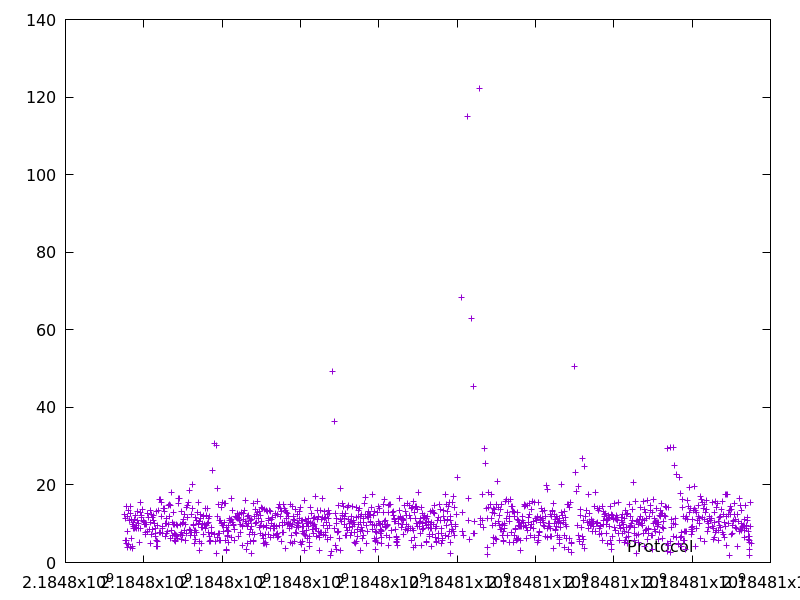

The file beside this chart, header and first rows:
2184797519.358665, 12.368156
2184797527, 5.73
2184797539, 11.29
2184797556, 14.44
2184797565, 5.757
2184797570, 5.033
2184797574, 3.962
2184797582, 8.028
2184797594, 12
2184797608, 13.41
2184797614, 4.617
2184797629, 10.97
2184797640, 10.95
2184797654, 14.45
2184797667, 12.55
2184797671, 4.014
2184797679, 6.259
2184797690, 11.15
2184797699, 4.087
2184797710, 9.908
2184797714, 3.646
2184797725, 9.325
2184797735, 10.37
2184797746, 8.753
2184797757, 11.01
2184797766, 8.832
2184797780, 12.11
2184797793, 9.092
2184797804, 8.692
2184797821, 9.589
2184797834, 10.85
2184797850, 13.24
2184797864, 8.828
2184797875, 10.18
2184797884, 5.285
2184797907, 15.46
2184797919, 12.78
2184797928, 8.739
2184797940, 11.65
2184797952, 12.02
2184797969, 13.59
2184797982, 10.95
2184797996, 10.68
2184798006, 9.687
2184798027, 10.34
2184798035, 7.375
2184798045, 7.639
2184798055, 9.724
2184798066, 9.701
2184798088, 12.59
2184798096, 8.139
2184798118, 11.57
2184798142, 8.638
2184798161, 10.33
2184798168, 5.022
2184798182, 13.3
2184798194, 7.336
2184798208, 12.34
2184798222, 8.641
2184798234, 11.54
2184798248, 12.13
... 1,217 more rows
